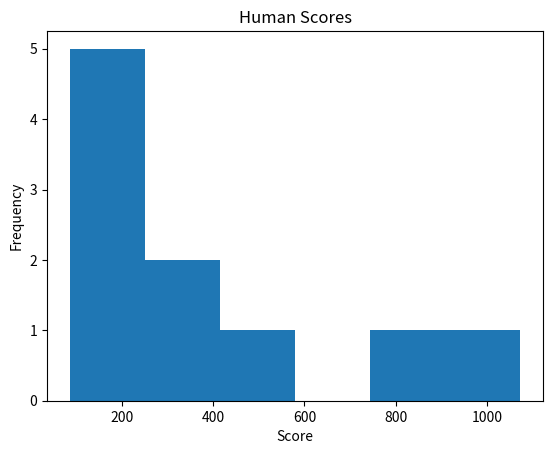

Recreate this plot in Python.
"""
human.py
Makes histogram of human play-testing
"""

import matplotlib.pyplot as plt

# Human scores
scores = [
    401,
    282,
    129,
    417,
    86,
    145,
    222,
    797,
    206,
    1073,
]

# Histogram
fig, axs = plt.subplots(1, 1)
axs.hist(scores, bins=6)
axs.set_title('Human Scores')
axs.set_xlabel('Score')
axs.set_ylabel('Frequency')
plt.show()
